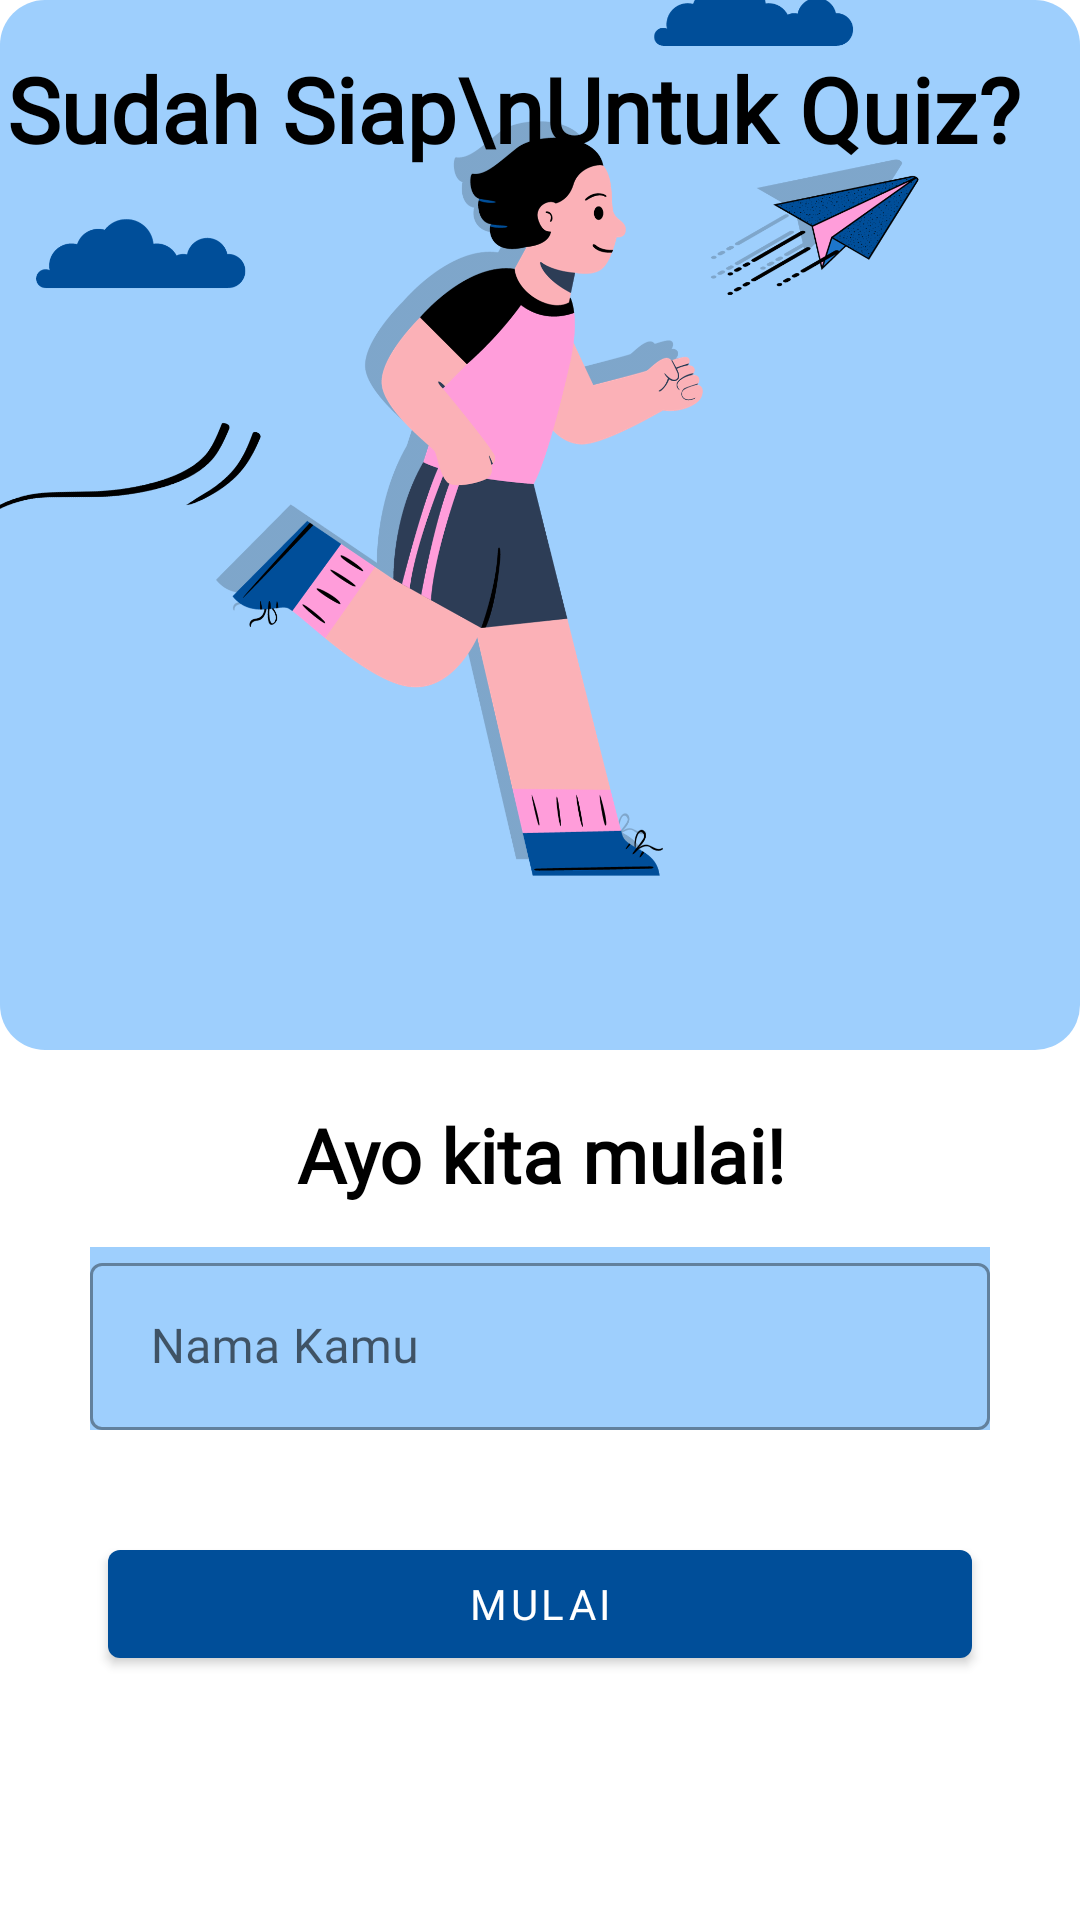

The Android layout XML behind this screen, and the referenced resources:
<!-- AndroidManifest.xml: application theme Theme.Dajang -->
<!-- res/layout/fragment_title.xml -->
<?xml version="1.0" encoding="utf-8"?>
<androidx.constraintlayout.widget.ConstraintLayout xmlns:android="http://schemas.android.com/apk/res/android"
    xmlns:app="http://schemas.android.com/apk/res-auto"
    xmlns:tools="http://schemas.android.com/tools"
    android:layout_width="match_parent"
    android:layout_height="match_parent"
    tools:context=".ui.game.title.TitleFragment">

    <ImageView
        android:id="@+id/imageView"
        android:layout_width="match_parent"
        android:layout_height="350dp"
        android:background="@drawable/bg_home_item"
        app:layout_constraintStart_toStartOf="parent"
        app:layout_constraintTop_toTopOf="parent" />

    <TextView
        android:id="@+id/textView"
        android:layout_width="wrap_content"
        android:layout_height="wrap_content"
        android:layout_marginTop="16dp"
        android:fontFamily="@font/montserrat"
        android:textStyle="bold"
        android:textColor="@color/black"
        android:text="Sudah Siap\nUntuk Quiz?"
        android:textSize="30sp"
        app:layout_constraintTop_toTopOf="@id/imageView"
        app:layout_constraintEnd_toEndOf="parent"
        app:layout_constraintHorizontal_bias="0.106"
        app:layout_constraintStart_toStartOf="parent" />

    <ImageView
        android:id="@+id/imageTitle"
        android:layout_width="371dp"
        android:layout_height="387dp"
        android:layout_marginEnd="24dp"
        android:layout_marginBottom="300dp"
        android:src="@drawable/title"
        app:layout_constraintBottom_toBottomOf="parent"
        app:layout_constraintEnd_toEndOf="parent" />

    <LinearLayout
        android:layout_width="match_parent"
        android:layout_height="wrap_content"
        android:layout_marginTop="12dp"
        android:orientation="vertical"
        android:outlineSpotShadowColor="@color/birumuda"
        android:padding="16dp"
        app:layout_constraintEnd_toEndOf="parent"
        app:layout_constraintHorizontal_bias="1.0"
        app:layout_constraintStart_toStartOf="parent"
        app:layout_constraintTop_toBottomOf="@+id/imageTitle">

        <TextView
            android:layout_width="match_parent"
            android:layout_height="wrap_content"
            android:fontFamily="@font/montserrat"
            android:gravity="center"
            android:text="Ayo kita mulai!"
            android:textColor="@color/black"
            android:textSize="25sp"
            android:textStyle="bold" />

        <com.google.android.material.textfield.TextInputLayout
            style="@style/Widget.MaterialComponents.TextInputLayout.OutlinedBox"
            android:layout_width="match_parent"
            android:layout_height="wrap_content"
            android:layout_margin="14dp"
            android:background="@color/birumuda">

            <androidx.appcompat.widget.AppCompatEditText
                android:id="@+id/et_name"
                android:layout_width="match_parent"
                android:layout_height="wrap_content"
                android:fontFamily="@font/montserratmedium"
                android:hint=" Nama Kamu"
                android:inputType="textPersonName"
                android:textColor="@color/white"
                android:textColorHint="@color/white" />


        </com.google.android.material.textfield.TextInputLayout>

        <Button
            android:id="@+id/startBtn"
            android:layout_width="match_parent"
            android:layout_height="wrap_content"
            android:layout_gravity="center"
            android:layout_margin="20dp"
            android:fontFamily="@font/montserratmedium"
            android:text="Mulai" />


    </LinearLayout>
</androidx.constraintlayout.widget.ConstraintLayout>
<!-- resources referenced by this layout -->
<resources>
  <color name="birumuda">#9ECFFD</color>
  <color name="black">#FF000000</color>
  <color name="white">#FFFFFFFF</color>
  <!-- drawable bg_home_item (drawable) -->
  <?xml version="1.0" encoding="utf-8"?>
  <shape xmlns:android="http://schemas.android.com/apk/res/android">
      <solid android:color="@color/birumuda"/>
      <corners android:radius="15dp"/>
  </shape>
  <!-- drawable title: png bitmap (drawable, 230910 bytes) -->
  <style name="Theme.Dajang" parent="Base.Theme.Dajang" />
  <style name="Base.Theme.Dajang" parent="Theme.MaterialComponents.DayNight.DarkActionBar">
  
          
          <item name="colorPrimary">@color/birutua</item>
          <item name="colorPrimaryVariant">@color/birumuda</item>
          <item name="colorOnPrimary">@color/white</item>
          
          <item name="colorSecondary">@color/birutua</item>
          <item name="colorSecondaryVariant">@color/birumuda</item>
          <item name="colorOnSecondary">@color/black</item>
          
          <item name="android:statusBarColor">?attr/colorPrimaryVariant</item>
  
      </style>
  <color name="birutua">#004E99</color>
</resources>
